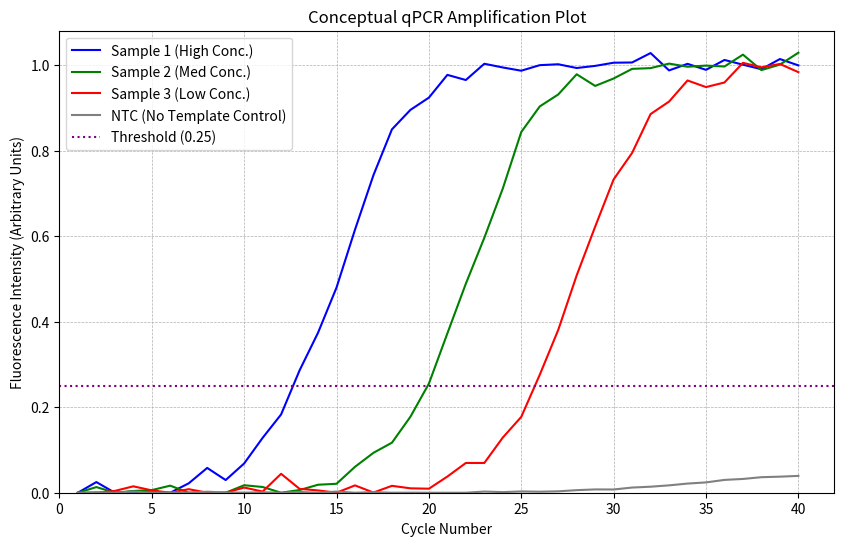

This figure's Python source:
import matplotlib
matplotlib.use('Agg') # Use a non-interactive backend, suitable for scripts
import matplotlib.pyplot as plt
import numpy as np
import os

def generate_qpcr_curve(output_directory="static"):
    """Generates and saves a conceptual qPCR amplification curve."""
    cycles = np.arange(1, 41) # 40 PCR cycles
    
    samples_params = [
        {'label': 'Sample 1 (High Conc.)', 'L': 1.0, 'k': 0.5, 'x0': 15, 'color': 'blue'},
        {'label': 'Sample 2 (Med Conc.)', 'L': 1.0, 'k': 0.5, 'x0': 22, 'color': 'green'},
        {'label': 'Sample 3 (Low Conc.)', 'L': 1.0, 'k': 0.5, 'x0': 28, 'color': 'red'},
        {'label': 'NTC (No Template Control)', 'L': 0.05, 'k':0.3, 'x0': 35, 'color': 'grey'}
    ]

    plt.figure(figsize=(10, 6))

    for params in samples_params:
        fluorescence = params['L'] / (1 + np.exp(-params['k'] * (cycles - params['x0'])))
        noise = np.random.normal(0, 0.015, len(cycles)) * (params['L'] if params['L'] > 0.1 else 0.1)
        fluorescence = np.clip(fluorescence + noise, 0, params['L'] * 1.1 if params['L'] > 0 else 0.1)
        plt.plot(cycles, fluorescence, label=params['label'], color=params['color'])

    plt.title('Conceptual qPCR Amplification Plot')
    plt.xlabel('Cycle Number')
    plt.ylabel('Fluorescence Intensity (Arbitrary Units)')
    plt.grid(True, which='both', linestyle='--', linewidth=0.5)
    plt.ylim(bottom=0)
    plt.xlim(left=0)
    
    threshold = 0.25
    plt.axhline(y=threshold, color='purple', linestyle=':', label=f'Threshold ({threshold})')
    
    handles, labels = plt.gca().get_legend_handles_labels()
    from matplotlib.lines import Line2D
    if f'Threshold ({threshold})' not in labels: # Ensure threshold is added if not picked up
        handles.append(Line2D([0], [0], color='purple', linestyle=':'))
        labels.append(f'Threshold ({threshold})')
    plt.legend(handles, labels)

    if not os.path.exists(output_directory):
        os.makedirs(output_directory)
        
    output_path = os.path.join(output_directory, 'q_pcr_curve.png')
    plt.savefig(output_path)
    print(f"qPCR plot saved as {output_path}")

if __name__ == '__main__':
    generate_qpcr_curve()